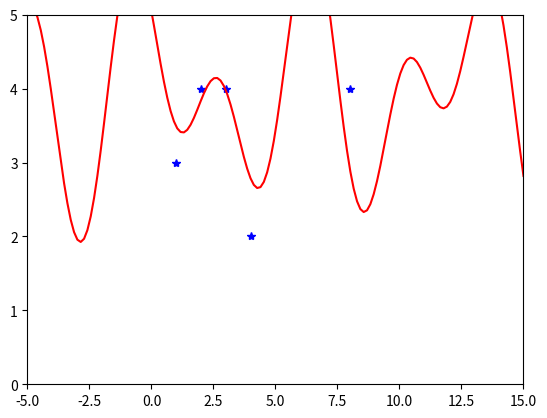

Python code for this plot:
import numpy as np
from matplotlib import pyplot as plt

# Define our points
coords_x = np.array([1,2,3,4,8])
coords_y = np.array([3,4,4,2,4])


# Our linear model is y = w_0 + w_1 * sin(a_1 * x) + w_2 * cos(x) setup the X matrix and Y vector
X = np.stack(
    [np.ones_like(coords_x), np.sin(1.7 * coords_x), np.cos(coords_x)],
    axis=1
)
Y = coords_y

# Estimate model paramaters using pseudo-inverse
Xinv = np.linalg.inv(X.T @ X) @ X.T
model = Xinv @ Y
print(model)

# Retrieve model parameters
model = model.flatten()
w0 = model[0]
w1 = model[1]
w2 = model[2]
print(w0, w1, w2)

# Plot them
plt.plot(coords_x, coords_y, 'b*')
x = np.linspace(-5,15,150)
plt.plot(x, w0 + w1 * np.sin(1.7*x) + w2 * np.cos(x), "r")
plt.xlim((-5,15))
plt.ylim((0,5))
plt.show()